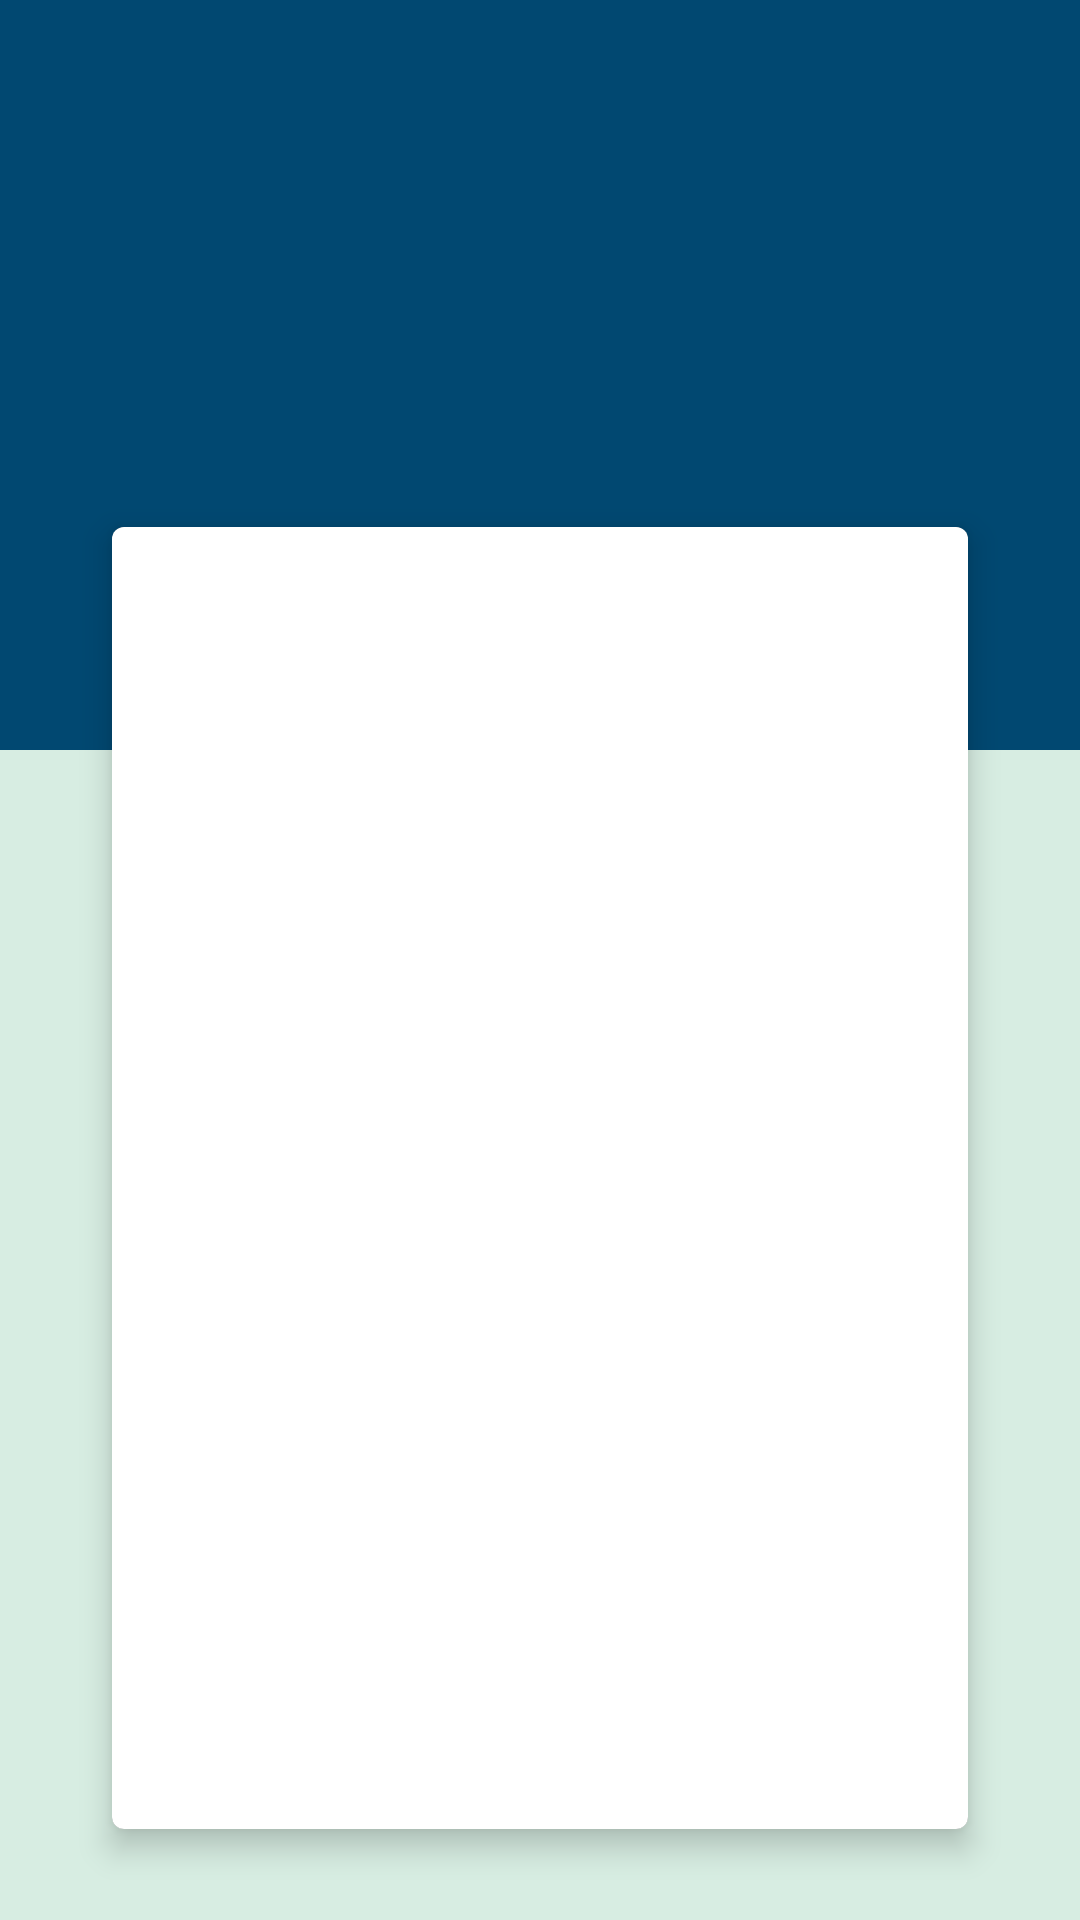

Produce the Android XML layout that renders to this screen, including the resource entries it uses.
<!-- AndroidManifest.xml: application theme Theme.MaterialComponents.NoActionBar -->
<!-- res/layout/activity_main_profile.xml -->
<?xml version="1.0" encoding="utf-8"?>
<LinearLayout xmlns:android="http://schemas.android.com/apk/res/android"
    xmlns:app="http://schemas.android.com/apk/res-auto"
    xmlns:tools="http://schemas.android.com/tools"
    android:layout_width="match_parent"
    android:layout_height="match_parent"
    tools:context=".MainProfile"
    android:background="@color/BackgroundColor"
    android:orientation="vertical">

    <LinearLayout
        android:layout_width="match_parent"
        android:layout_height="250dp"
        android:background="@color/PrimaryColor"
        android:orientation="vertical">

        <ImageView
            android:id="@+id/img_userpic"
            android:layout_width="150dp"
            android:layout_height="150dp"
            android:layout_gravity="center"
            />

    </LinearLayout>

    <androidx.cardview.widget.CardView
        android:layout_width="match_parent"
        android:layout_height="match_parent"
        android:layout_marginTop="-85dp"
        android:layout_marginBottom="20dp"
        android:layout_marginLeft="30dp"
        android:layout_marginRight="30dp"
        app:cardElevation="6dp"
        app:cardUseCompatPadding="true"
        app:cardCornerRadius="4dp">

        <LinearLayout
            android:layout_width="match_parent"
            android:layout_height="match_parent"
            android:background="@color/white"
            >

        <TextView

            android:layout_width="match_parent"
            android:layout_height="wrap_content"
            android:layout_margin="10dp"

            />


        </LinearLayout>

    </androidx.cardview.widget.CardView>



</LinearLayout>
<!-- resources referenced by this layout -->
<resources>
  <color name="BackgroundColor">#d7ede2</color>
  <color name="PrimaryColor">#014871</color>
  <color name="white">#FFFFFFFF</color>
</resources>
